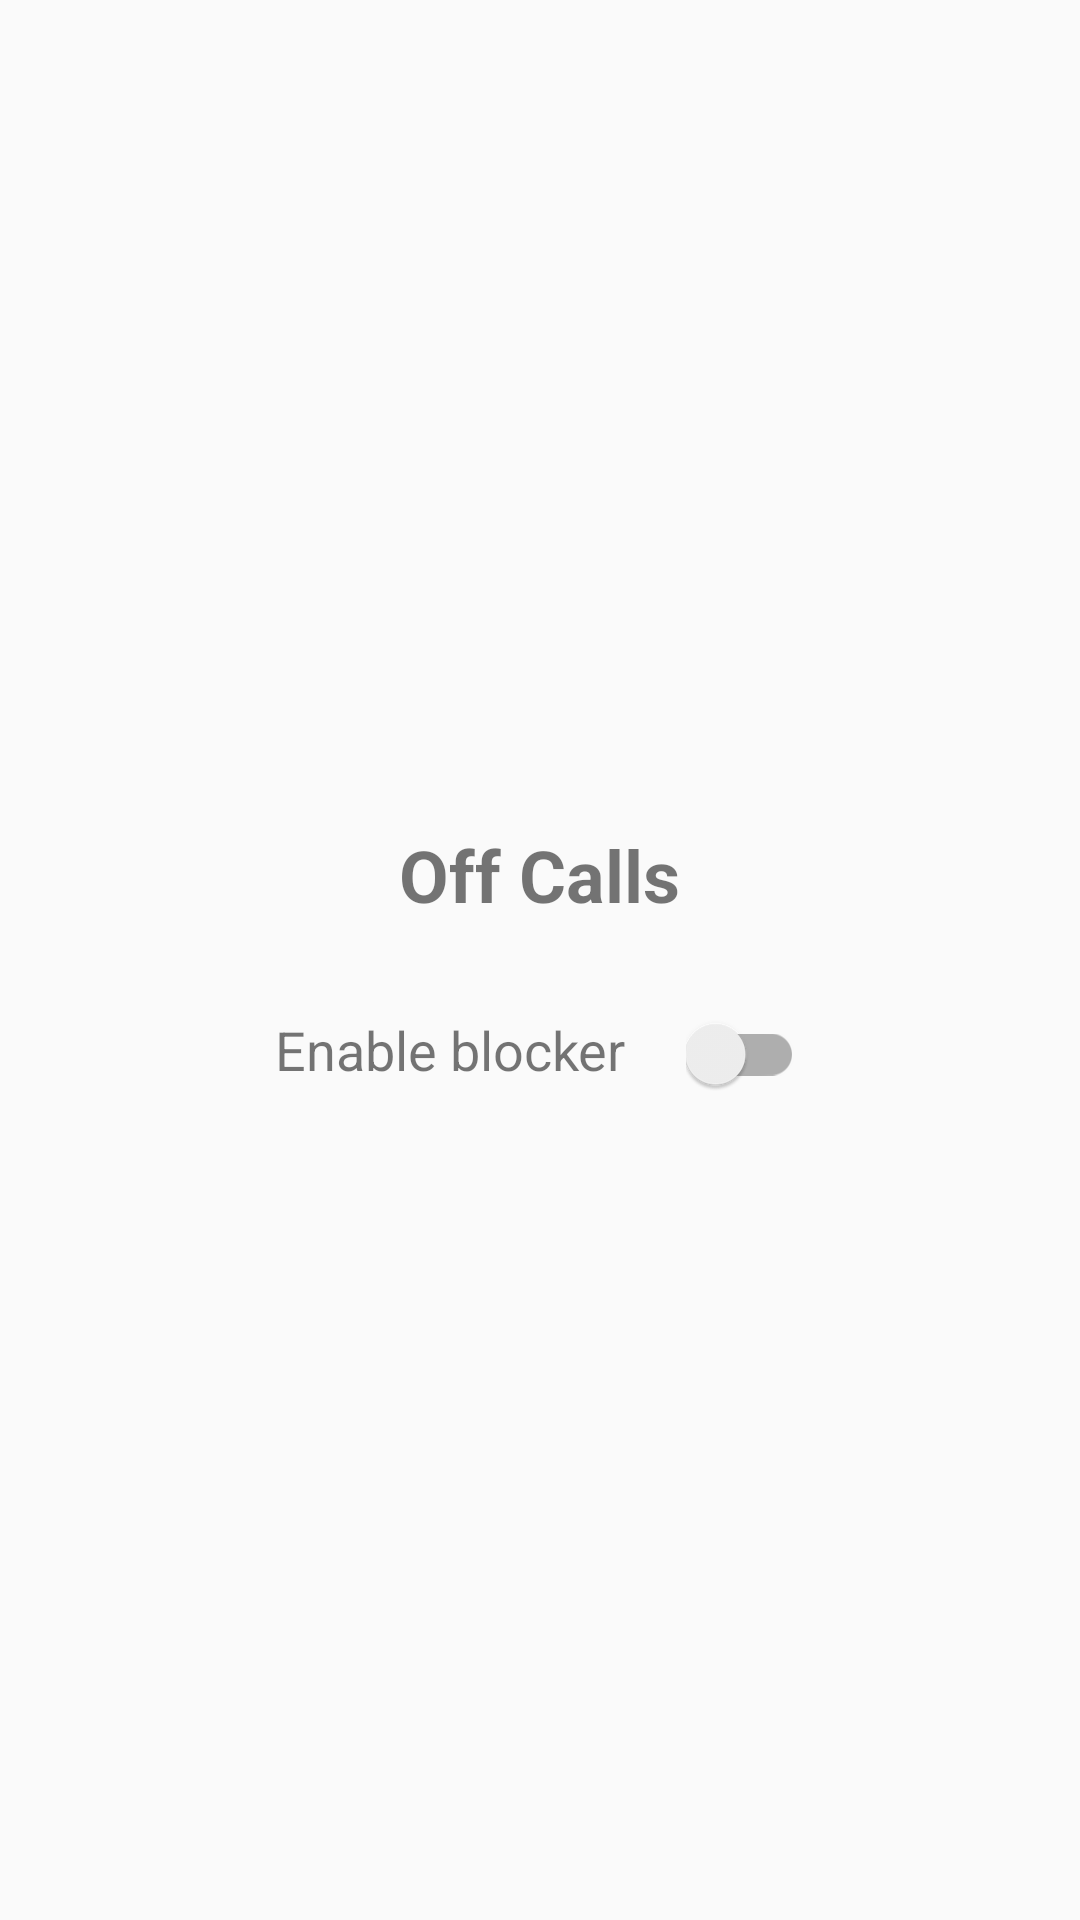

Layout XML and referenced resources for this Android screen:
<!-- AndroidManifest.xml: application theme Theme.AppCompat.DayNight.NoActionBar -->
<!-- res/layout/layout.xml -->
<?xml version="1.0" encoding="utf-8"?>
<LinearLayout xmlns:android="http://schemas.android.com/apk/res/android"
    android:id="@+id/layout_main"
    android:layout_width="match_parent"
    android:layout_height="match_parent"
    android:gravity="center"
    android:orientation="vertical"
    android:padding="20dp">

    <TextView
        android:layout_width="wrap_content"
        android:layout_height="wrap_content"
        android:text="Off Calls"
        android:textSize="24sp"
        android:textStyle="bold" />

    <LinearLayout
        android:layout_width="wrap_content"
        android:layout_height="wrap_content"
        android:layout_marginTop="30dp"
        android:orientation="horizontal">

        <TextView
            android:layout_width="wrap_content"
            android:layout_height="wrap_content"
            android:text="Enable blocker"
            android:textSize="18sp" />

        <androidx.appcompat.widget.SwitchCompat
            android:id="@+id/blockerSwitch"
            android:layout_width="wrap_content"
            android:layout_height="wrap_content"
            android:layout_marginStart="20dp" />
    </LinearLayout>

</LinearLayout>
<!-- resources referenced by this layout -->
<resources>

</resources>
